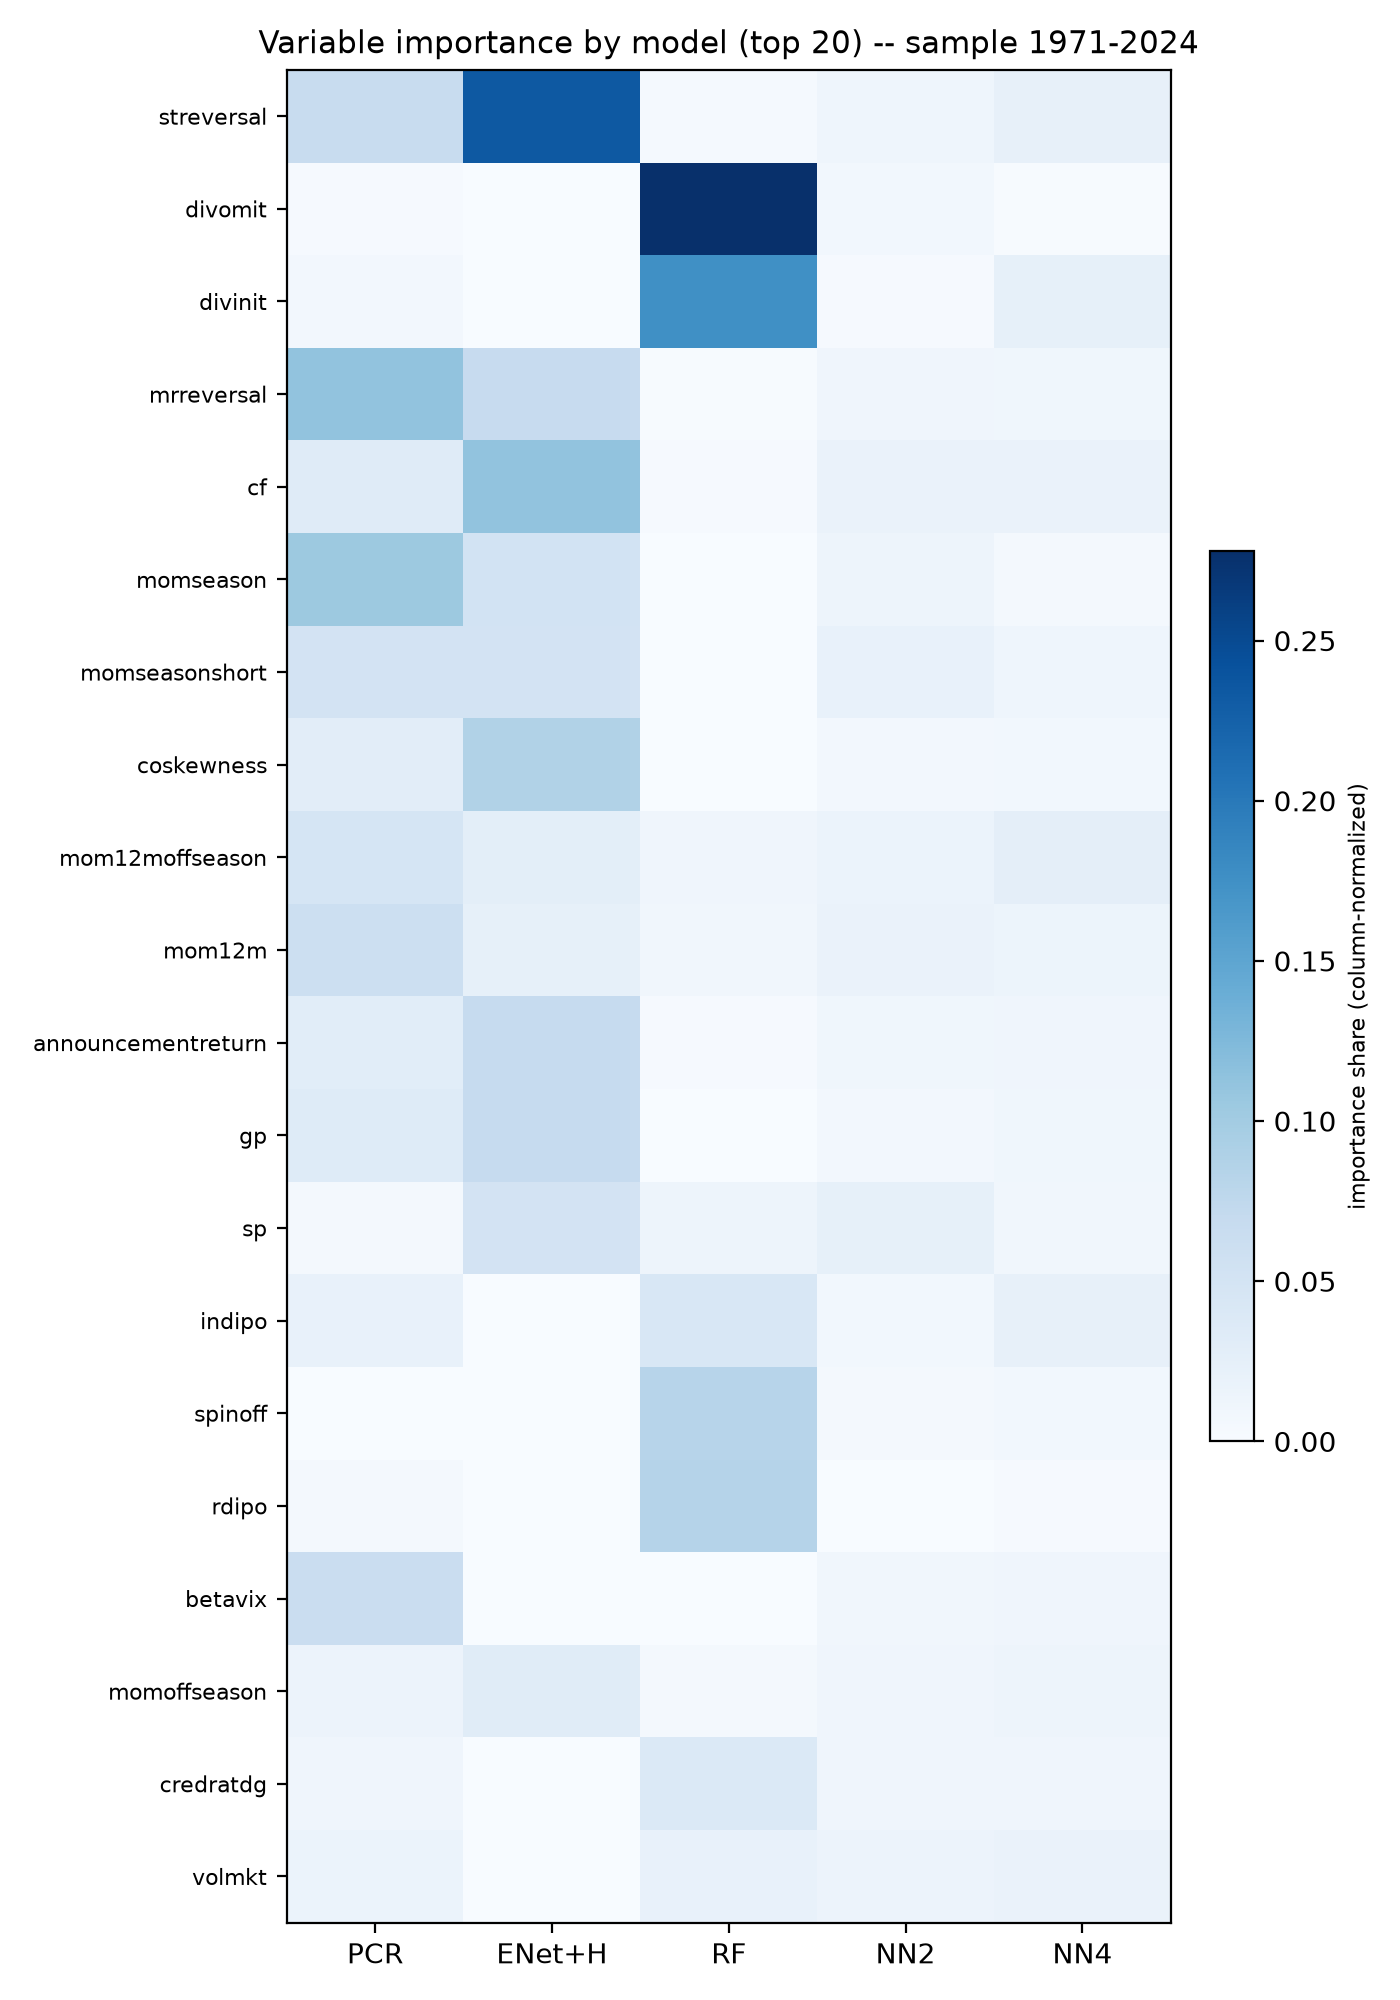

The data file committed next to this chart (first rows):
, PCR, ENet+H, RF, NN2, NN4
streversal, 0.0653, 0.2334, 0.003327, 0.01296, 0.02177
divomit, 0.002769, 0.0, 0.2779, 0.008383, 0.00192
divinit, 0.00714, 0.0, 0.1751, 0.002709, 0.0228
mrreversal, 0.1126, 0.06802, 0.001919, 0.01121, 0.009934
cf, 0.03293, 0.1129, 0.002916, 0.01804, 0.01776
momseason, 0.1048, 0.0512, 2.683365859011142e-05, 0.01358, 0.005923
momseasonshort, 0.0502, 0.05017, 0.0005418, 0.01982, 0.01254
coskewness, 0.02847, 0.08695, 0.0004438, 0.006676, 0.008276
mom12moffseason, 0.04734, 0.02777, 0.01144, 0.01706, 0.02639
mom12m, 0.06015, 0.02318, 0.009575, 0.01749, 0.01459
announcementreturn, 0.02943, 0.06938, 0.002938, 0.01067, 0.01156
gp, 0.03371, 0.06879, 0.0001915, 0.007171, 0.009796
sp, 0.004717, 0.04998, 0.01365, 0.02284, 0.008772
indipo, 0.02151, 0.0, 0.04334, 0.008229, 0.02264
spinoff, 0.0, 0.0, 0.08218, 0.004824, 0.008112
rdipo, 0.005712, 0.0, 0.08359, 0.0001465, 0.002894
betavix, 0.06305, 0.0, 8.786209090811851e-05, 0.009339, 0.01132
momoffseason, 0.01623, 0.03234, 0.004454, 0.01127, 0.01317
credratdg, 0.01095, 0.0, 0.03837, 0.01141, 0.01175
volmkt, 0.01666, 0.0, 0.0208, 0.01551, 0.01801
shareiss1y, 0.02051, 0.02659, 0.001133, 0.007432, 0.008415
chtax, 0.02107, 0.01832, 0.0001067, 0.01099, 0.007329
convdebt, 0.02233, 0.0, 0.02071, 0.00877, 0.005481
price, 0.0, 0.02985, 0.01324, 0.01207, 0.002084
xfin, 0.0241, 0.009482, 3.854811552093668e-05, 0.01298, 0.00992
intmom, 0.02847, 0.007986, 0.001508, 0.006286, 0.009378
exchswitch, 0.007313, 0.0, 0.0313, 0.005947, 0.008454
zerotrade12m, 0.005626, 0.0, 0.005216, 0.01729, 0.02314
high52, 0.007703, 0.0, 0.02089, 0.01298, 0.008401
am, 0.0, 0.0, 0.004229, 0.01407, 0.02708
firmage, 0.0, 0.0, 0.0008818, 0.01051, 0.03273
bpebm, 0.006837, 0.0, 0.002195, 0.01103, 0.02133
size, 0.0, 0.0, 0.0008357, 0.02399, 0.01462
noa, 0.0209, 0.0, 0.0, 0.009324, 0.009197
idiovolaht, 0.0, 0.0, 0.01419, 0.01798, 0.006951
dolvol, 0.0, 0.0, 0.0002056, 0.01927, 0.01936
pricedelayslope, 0.01601, 0.0, 0.0003171, 0.01294, 0.009232
dnoa, 0.0, 0.00825, 0.0002964, 0.01598, 0.0138
realizedvol, 0.0, 0.0, 0.006377, 0.0139, 0.01753
maxret, 0.006794, 0.0, 0.004078, 0.01745, 0.009122
bmdec, 0.003721, 0.0, 0.001301, 0.01378, 0.01698
illiquidity, 0.0, 0.0, 0.0026, 0.01688, 0.01554
volsd, 0.0001298, 0.008887, 0.001529, 0.01229, 0.01199
beta, 0.0, 0.0, 0.005577, 0.009277, 0.01952
pricedelaytstat, 0.01566, 0.0, 4.62448571603835e-05, 0.009475, 0.009138
sharerepurchase, 0.007443, 0.0, 0.01281, 0.005618, 0.008419
residualmomentum, 0.01623, 0.0, 0.0009857, 0.004938, 0.01094
bidaskspread, 0.0, 0.0, 0.0125, 0.009305, 0.01116
leverage, 0.0, 0.0, 0.00436, 0.008963, 0.01954
opleverage, 0.008308, 0.0, 0.0002544, 0.009049, 0.01424
equityduration, 0.0, 0.0, 0.0009774, 0.01826, 0.01261
returnskew3f, 0.0, 0.01452, 0.0, 0.009334, 0.006304
ebm, 0.0, 0.0, 0.0, 0.01255, 0.01703
delcoa, 0.0, 0.0, 4.616657717269929e-05, 0.01482, 0.0128
mom6m, 0.004803, 0.0, 0.002888, 0.009109, 0.01039
bookleverage, 0.0, 0.0, 0.0005729, 0.01152, 0.01435
betafp, 0.0, 0.0, 0.003247, 0.009084, 0.01385
returnskew, 0.0, 0.0, 0.001316, 0.007952, 0.016
delfinl, 0.002164, 0.0, 0.0, 0.01371, 0.008987
zerotrade6m, 0.0002164, 0.0, 0.003143, 0.01198, 0.009472
... 32 more rows
